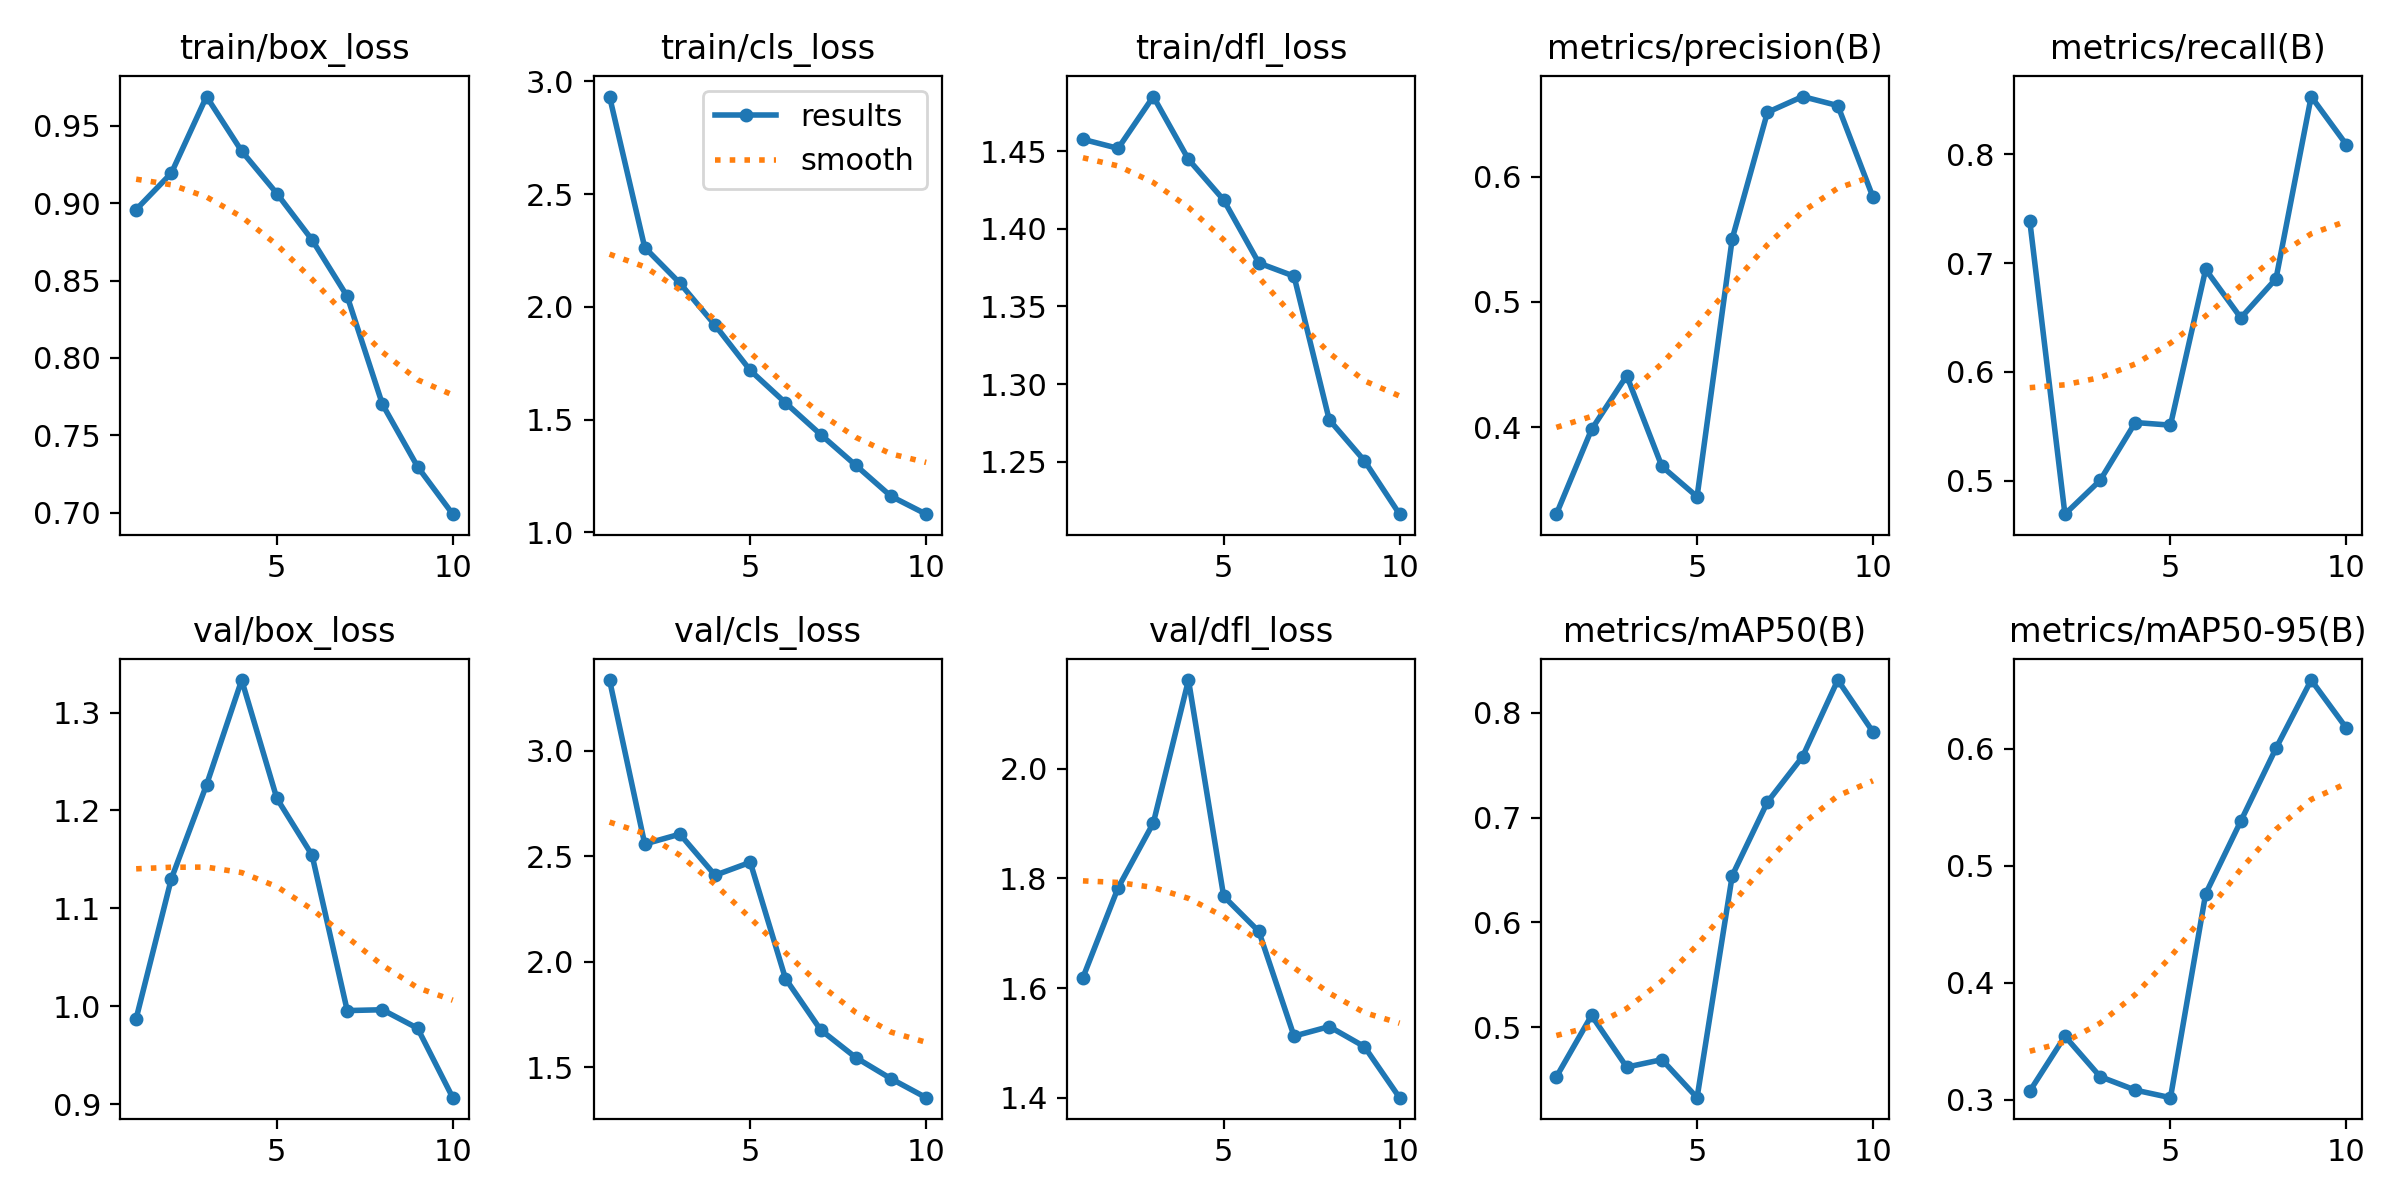

Source data for this figure (header and first rows):
epoch, time, train/box_loss, train/cls_loss, train/dfl_loss, metrics/precision(B), metrics/recall(B), metrics/mAP50(B), metrics/mAP50-95(B), val/box_loss, val/cls_loss, val/dfl_loss, lr/pg0, lr/pg1, lr/pg2
1, 305.1, 0.8959, 2.933, 1.458, 0.3307, 0.7389, 0.4527, 0.3074, 0.9876, 3.335, 1.619, 0.000408, 0.000408, 0.000408
2, 559.9, 0.9194, 2.263, 1.452, 0.3983, 0.4694, 0.5113, 0.3543, 1.13, 2.558, 1.783, 0.000743, 0.000743, 0.000743
3, 801, 0.9689, 2.105, 1.485, 0.4412, 0.5005, 0.462, 0.3198, 1.226, 2.605, 1.901, 0.0009955, 0.0009955, 0.0009955
4, 1079, 0.9336, 1.919, 1.445, 0.3689, 0.5536, 0.4692, 0.3083, 1.333, 2.41, 2.161, 0.0008787, 0.0008787, 0.0008787
5, 1358, 0.9062, 1.718, 1.419, 0.3447, 0.5512, 0.4329, 0.3018, 1.212, 2.471, 1.767, 0.000755, 0.000755, 0.000755
6, 1643, 0.8763, 1.575, 1.378, 0.5505, 0.6941, 0.6448, 0.476, 1.154, 1.92, 1.703, 0.0006312, 0.0006312, 0.0006312
7, 1911, 0.8397, 1.434, 1.37, 0.6513, 0.6497, 0.7148, 0.5383, 0.9958, 1.678, 1.513, 0.0005075, 0.0005075, 0.0005075
8, 2190, 0.7701, 1.297, 1.277, 0.6639, 0.6856, 0.7581, 0.6005, 0.9966, 1.546, 1.53, 0.0003837, 0.0003837, 0.0003837
9, 2480, 0.7297, 1.16, 1.251, 0.6567, 0.8528, 0.8312, 0.6588, 0.9777, 1.446, 1.493, 0.00026, 0.00026, 0.00026
10, 2767, 0.699, 1.081, 1.216, 0.5836, 0.8087, 0.7817, 0.6177, 0.9069, 1.356, 1.4, 0.0001363, 0.0001363, 0.0001363
